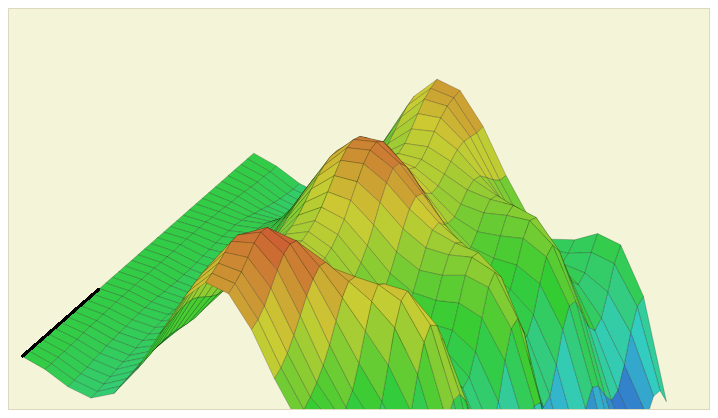
D3 v3 page, settled after 360 driven frames (6 s of simulated time); the page loaded 1 data file(s).


  var yaw=0.5,pitch=0.5, width=700, height=600, drag=false;
  var hpad=50, wpad=50;

  var svg=d3.select('body')
            .append('svg')
            .attr('height',height)
            .attr('width',width);

  var group = svg.append("g");

// a scale to map pcv values to rgb (actually only r).
var domain = [-2.0, 2.0];
var range  = [0, 255];
var pcvScale = d3.scale.linear()
                       .domain(domain)
                       .range(range);

var zenScale = d3.scale.linear().domain([0,90]).range([0,90]);
var zenAxis  = d3.svg.axis().scale(zenScale).orient("bottom").ticks(5);

d3.json("leiatx.json", function(error, antex) {
  if (error) throw error;

  console.log("++ constructing Surface");
  var md=group.data([antex.pcv_values])
              .surface3D(width,height)
              .surfaceHeight(function(d){
                  console.log("got height:",d);
                   return d*100;
              })
              .surfaceColor(function(d){
                  var c=d3.hsl(pcvScale(d), 0.6, 0.5).rgb();
                  return "rgb("+parseInt(c.r)+","+parseInt(c.g)+","+parseInt(c.b)+")";
              });
  console.log("++ all done!");

  svg.on("mousedown",function(){
    drag=[d3.mouse(this),yaw,pitch];
  }).on("mouseup",function(){
    drag=false;
  }).on("mousemove",function(){
    if(drag){
      var mouse=d3.mouse(this);
      yaw=drag[1]-(mouse[0]-drag[0][0])/50;
      pitch=drag[2]+(mouse[1]-drag[0][1])/50;
      pitch=Math.max(-Math.PI/2,Math.min(Math.PI/2,pitch));
      md.turntable(yaw,pitch);
    }
  });

});

  
// ── surface3d.js
 (function(){
  var Surface=function(node){
    console.log("called --Surface--");
    var heightFunction,colorFunction,timer,timer,transformPrecalc=[];
    var displayWidth=300, displayHeight=300, zoom=1;
    var trans;


    this.setZoom=function(zoomLevel){
      console.log("called surface::setZoom");
      zoom=zoomLevel;
      if(timer) clearTimeout(timer);
      timer=setTimeout(renderSurface);
    }; // this.setZoom

    var getHeights=function(opt_data){
      console.log("called surface::getHeights");
      var data;
      var heightFunction_tmp = heightFunction;
      if ( typeof opt_data == 'undefined' ) {
        data=node.datum();
      } else {
        console.log("FUCK GETHEIGHTS IN <MINE>");
        data=opt_data;
        heightFunction_tmp = function(t1,t2,t3) { return 0; }
      }
      var output=[];
      var xlength=data.length;
      var ylength=data[0].length;
      for(var x=0;x<xlength;x++){
        output.push(t=[]);
        for(var y=0;y<ylength;y++){
            var value=heightFunction_tmp(data[x][y],x,y);
            t.push(value);
        }
      }
      console.log("getHeights returned", output);
      return output;
    }; // getHeights

    var transformPoint=function(point){
      console.log("called surface::transformPoint");
      var x=transformPrecalc[0]*point[0]+transformPrecalc[1]*point[1]+transformPrecalc[2]*point[2];
      var y=transformPrecalc[3]*point[0]+transformPrecalc[4]*point[1]+transformPrecalc[5]*point[2];
      var z=transformPrecalc[6]*point[0]+transformPrecalc[7]*point[1]+transformPrecalc[8]*point[2];
      return [x,y,z];
    }; // transformPoint

    var getTransformedData=function(opt_data){
      console.log("called surface::getTransformedData");
      var data;
      if ( typeof opt_data == 'undefined' ) {
        data=node.datum();
      } else {
        console.log("calling with MYYYYYYYYYYY data");
        data=opt_data;
      }
      if(!heightFunction) return [[]];
      var t, output=[];
      var heights=getHeights(opt_data);
      var xlength=data.length;
      var ylength=data[0].length;
      for(var x=0;x<xlength;x++){
        output.push(t=[]);
        for(var y=0;y<ylength;y++){
          //console.log(heights, x, y);
          t.push(transformPoint([(x-xlength/2)/(xlength*1.41)*displayWidth*zoom,
                                 heights[x][y]*zoom,
                                 (y-ylength/2)/(ylength*1.41)*displayWidth*zoom]));
        }
      }
      return output;
    }; // getTransformedData

    var renderSurface=function(){
      console.log("called surface::renderSurface");
      var originalData=node.datum();
      var data=getTransformedData();
      var xlength=data.length;
      var ylength=data[0].length;
      var d0=[];
      var idx=0;
      //console.log("data has type: ", data);
      var max_x = -5000000, max_y = -5000000, max_d = -5000000;
      var min_x =  5000000, min_y =  5000000, min_d =  5000000;
      for(var x=0;x<xlength-1;x++){
        for(var y=0;y<ylength-1;y++){
          var depth=data[x][y][2]+data[x+1][y][2]+data[x+1][y+1][2]+data[x][y+1][2];
          if ( depth > max_d ) {
              max_d = depth;
          } else if ( depth < min_d ) {
              min_d = depth;
          }
          var mx  = (data[x][y][0]+displayWidth/2).toFixed(10);
          var my  = (data[x][y][1]+displayHeight/2).toFixed(10);
          var l1x = (data[x+1][y][0]+displayWidth/2).toFixed(10);
          var l1y = (data[x+1][y][1]+displayHeight/2).toFixed(10);
          var l2x = (data[x+1][y+1][0]+displayWidth/2).toFixed(10);
          var l2y = (data[x+1][y+1][1]+displayHeight/2).toFixed(10);
          var l3x = (data[x][y+1][0]+displayWidth/2).toFixed(10);
          var l3y = (data[x][y+1][1]+displayHeight/2).toFixed(10);
          if ( max_x < Math.max(mx, l1x, l2x, l3x) ) {
              max_x = Math.max(mx, l1x, l2x, l3x);
          }
          if ( min_x > Math.min(mx, l1x, l2x, l3x) ) {
              min_x = Math.min(mx, l1x, l2x, l3x);
          }
          if ( max_y < Math.max(my, l1y, l2y, l3y) ) {
              max_y = Math.max(my, l1y, l2y, l3y);
          }
          if ( min_y > Math.min(my, l1y, l2y, l3y) ) {
              min_y = Math.min(my, l1y, l2y, l3y);
          }
          d0.push({
            path:
              'M'+ mx  +',' + my  +
              'L'+ l1x +',' + l1y +
              'L'+ l2x +',' + l2y +
              'L'+ l3x +',' + l3y +
              'Z', depth: depth, data: originalData[x][y], ptxy: [mx,my,l1x,l1y,l2x,l2y,l3x,l3y]
          });
        }
      }
      var d1 = d0.slice(0);
      d0.sort(function(a, b){return b.depth-a.depth});
      var dlength = d0.length;
      var dr=node.selectAll('path').data(d0);
      dr.enter().append("path");
      if(trans){
        dr=dr.transition().delay(trans.delay()).duration(trans.duration());
      }
      dr.attr("d",function(d){return d.path;});
      if(colorFunction){
        dr.attr("fill",function(d){return colorFunction(d.data)});
      }

      var d1s = d1.length;
      console.log("d0 is:",d0);
      console.log("d1 is:",d1,d1s);
      //dr.enter().append("circle").attr("cx",d1[0].ptxy[0]).attr("cy",d1[0].ptxy[1]).attr("r","20");
      //dr.enter().append("circle").attr("cx",d1[d1s-1].ptxy[0]).attr("cy",d1[d1s-1].ptxy[1]).attr("r","5");
      //dr.enter().append("circle").attr("cx",d1[d1s-1].ptxy[2]).attr("cy",d1[d1s-1].ptxy[3]).attr("r","10");
      //dr.enter().append("circle").attr("cx",d1[d1s-1].ptxy[4]).attr("cy",d1[d1s-1].ptxy[5]).attr("r","15");
      //dr.enter().append("circle").attr("cx",d1[d1s-1].ptxy[6]).attr("cy",d1[d1s-1].ptxy[7]).attr("r","20");
      //dr.enter().append("circle").attr("cx",d1[11].ptxy[0]).attr("cy",d1[11].ptxy[1]).attr("r","5");
      //dr.enter().append("circle").attr("cx",d1[11].ptxy[2]).attr("cy",d1[11].ptxy[3]).attr("r","10");
      //dr.enter().append("circle").attr("cx",d1[11].ptxy[4]).attr("cy",d1[11].ptxy[5]).attr("r","15");
      //dr.enter().append("circle").attr("cx",d1[11].ptxy[6]).attr("cy",d1[11].ptxy[7]).attr("r","20");
      dr.enter().append("line")
                .attr("x1",d1[0].ptxy[0])
                .attr("y1",d1[0].ptxy[1])
                .attr("x2",d1[11].ptxy[6])
                .attr("y2",d1[11].ptxy[7])
                .attr("style","stroke:rgb(0,0,0);stroke-width:2");
      console.log("exiting surface::renderSurface");
      trans=false;
    }; // renderSurface

    this.renderSurface=renderSurface;

    this.setTurtable=function(yaw, pitch){
      console.log("called surface::setTurtable");
      var cosA=Math.cos(pitch);
      var sinA=Math.sin(pitch);
      var cosB=Math.cos(yaw);
      var sinB=Math.sin(yaw);
      transformPrecalc[0]=cosB;
      transformPrecalc[1]=0;
      transformPrecalc[2]=sinB;
      transformPrecalc[3]=sinA*sinB;
      transformPrecalc[4]=cosA;
      transformPrecalc[5]=-sinA*cosB;
      transformPrecalc[6]=-sinB*cosA;
      transformPrecalc[7]=sinA;
      transformPrecalc[8]=cosA*cosB;
      if(timer) clearTimeout(timer);
      timer=setTimeout(renderSurface);
      return this;
    }; // setTurtable

    this.setTurtable(0.5,0.5);

    this.surfaceColor=function(callback){
      console.log("called surface::surfaceColor");
      colorFunction=callback;
      if(timer) clearTimeout(timer);
      timer=setTimeout(renderSurface);
      return this;
    }; // surfaceColor

    this.surfaceHeight=function(callback){
      console.log("called surface::surfaceHeight");
      heightFunction=callback;
      if(timer) clearTimeout(timer);
      timer=setTimeout(renderSurface);
      return this;
    }; //surfaceHeight

    this.transition=function(){
      console.log("called surface::transition");
      var transition=d3.selection.prototype.transition.bind(node)();
      colourFunction=null;
      heightFunction=null;
      transition.surfaceHeight=this.surfaceHeight;
      transition.surfaceColor=this.surfaceColor;
      trans=transition;
      return transition;
    }; // transition

    this.setHeight=function(height){
      console.log("called surface::setHeight");
      if(height) displayHeight=height;
    }; // setHeight

    this.setWidth=function(width){
      console.log("called surface::setWidth");
      if(width) displayWidth=width;
    }; // setWidth

    console.log("exiting --Surface--");
  }; // var Surface=function(node)

  d3.selection.prototype.surface3D=function(width,height){
    console.log("calling __MAIN__");
    if(!this.node().__surface__) this.node().__surface__=new Surface(this);
    var surface=this.node().__surface__;
    this.turntable=surface.setTurtable;
    this.surfaceColor=surface.surfaceColor;
    this.surfaceHeight=surface.surfaceHeight;
    this.zoom=surface.setZoom;
    surface.setHeight(height);
    surface.setWidth(width);
    this.transition=surface.transition.bind(surface);
    console.log("out of __MAIN__");
    return this;
  };
})();


### data: leiatx.json
{
 "master_antenna": "LEIATX1230+GNSS NONE",
 "slave_antenna": "",
 "type": "azi",
 "zenith_range": [
  0,
  90,
  5
 ],
 "azimouth_range": [
  0,
  360,
  10
 ],
 "pcv_values": [
  [
   0,
   0,
   0,
   0,
   0,
   0,
   0,
   0,
   "... 29 more items"
  ],
  [
   0.08,
   0.08,
   0.07,
   0.07,
   0.06,
   0.06,
   0.05,
   0.04,
   "... 29 more items"
  ],
  [
   0.21,
   0.2,
   0.19,
   0.18,
   0.16,
   0.15,
   0.13,
   0.12,
   "... 29 more items"
  ],
  [
   0.27,
   0.26,
   0.24,
   0.22,
   0.2,
   0.18,
   0.17,
   0.15,
   "... 29 more items"
  ],
  [
   0.15,
   0.13,
   0.11,
   0.09,
   0.07,
   0.06,
   0.05,
   0.05,
   "... 29 more items"
  ],
  [
   -0.19,
   -0.21,
   -0.23,
   -0.25,
   -0.26,
   -0.26,
   -0.25,
   -0.23,
   "... 29 more items"
  ],
  [
   -0.67,
   -0.7,
   -0.72,
   -0.74,
   -0.75,
   -0.74,
   -0.7,
   -0.64,
   "... 29 more items"
  ],
  [
   -1.13,
   -1.16,
   -1.2,
   -1.23,
   -1.25,
   -1.24,
   -1.19,
   -1.09,
   "... 29 more items"
  ],
  "... 11 more items"
 ]
}